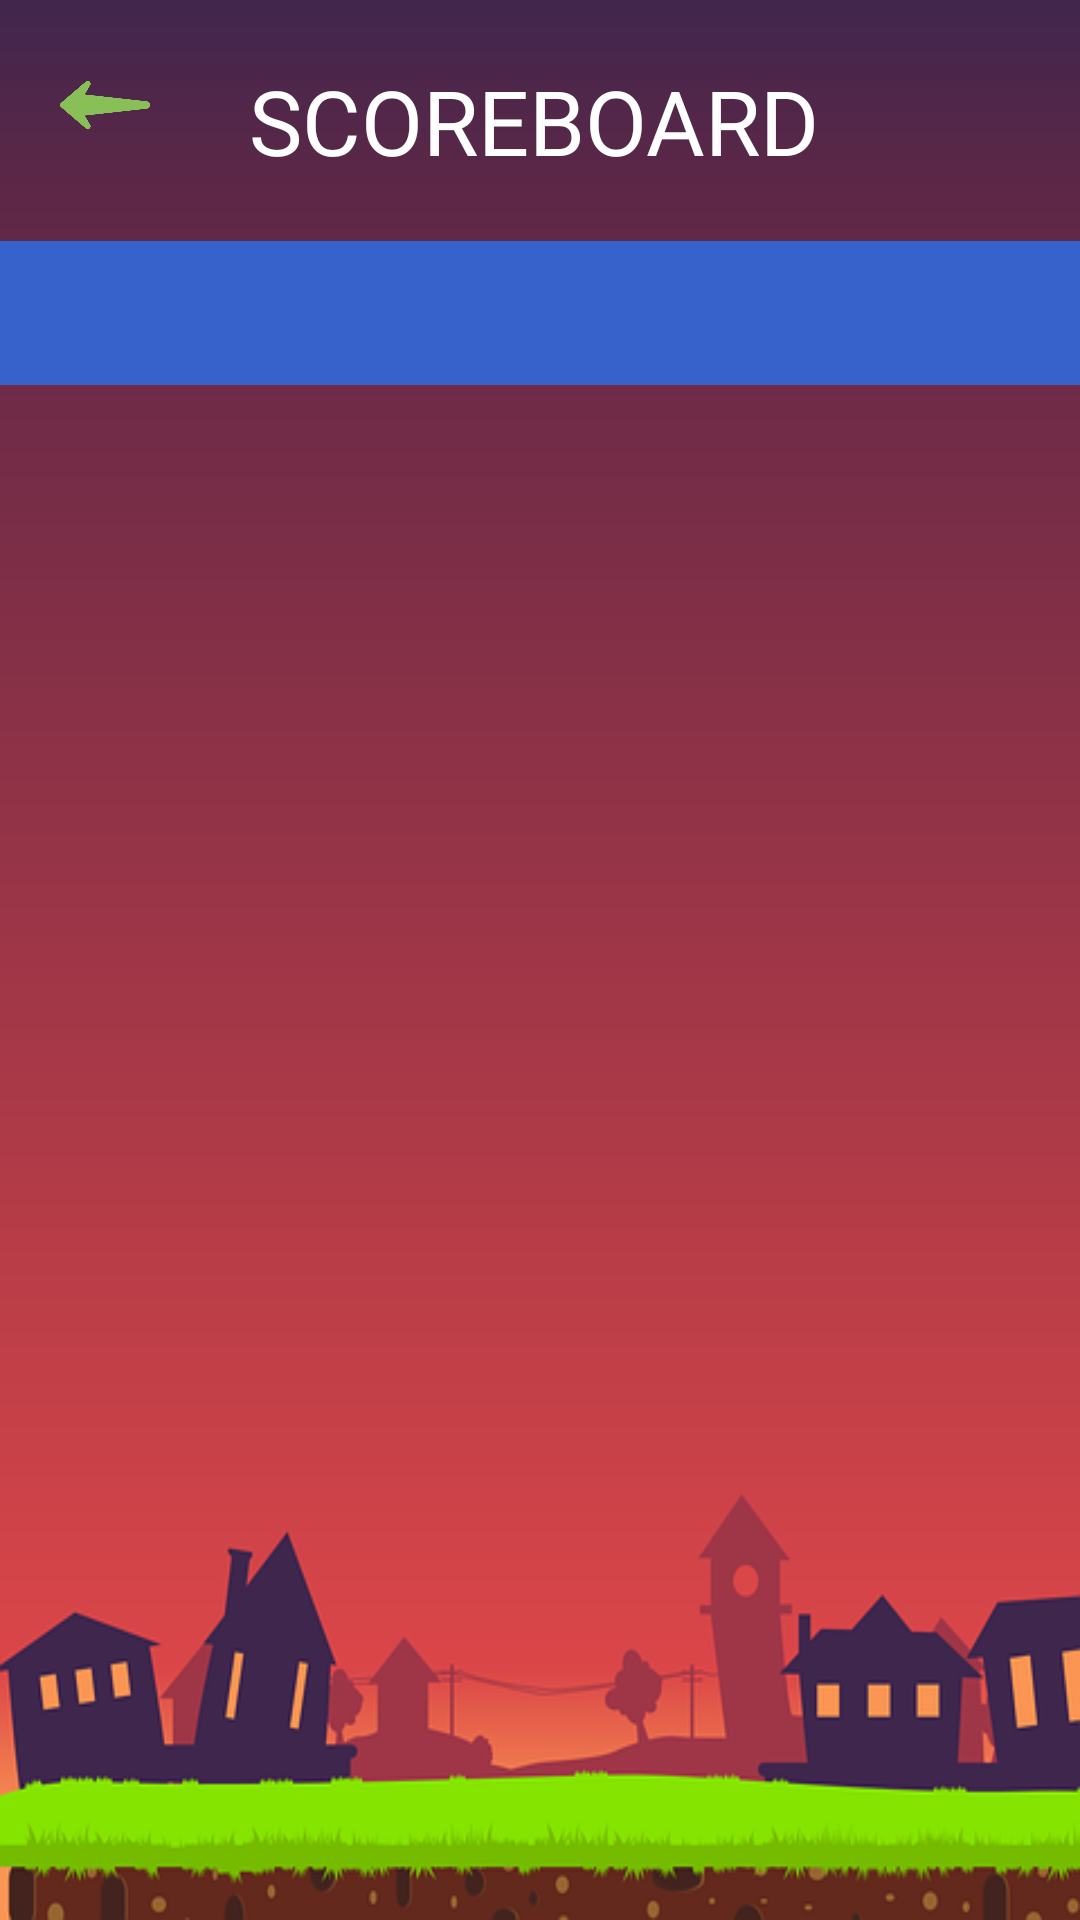

This screen was rendered from an Android layout file. Write that file and the resources it references.
<!-- AndroidManifest.xml: application theme Theme.GuessTheNumber -->
<!-- res/layout/activity_scoreboard_page.xml -->
<?xml version="1.0" encoding="utf-8"?>
<LinearLayout xmlns:android="http://schemas.android.com/apk/res/android"
    xmlns:app="http://schemas.android.com/apk/res-auto"
    xmlns:tools="http://schemas.android.com/tools"
    android:layout_width="match_parent"
    android:layout_height="match_parent"
    android:orientation="vertical"
    android:background="@drawable/bg"
    tools:context=".Scoreboard_Page">

    <LinearLayout
        android:layout_width="match_parent"
        android:layout_height="wrap_content"
        android:orientation="horizontal"
        android:layout_margin="20dp">

        <ImageView
            android:layout_width="30dp"
            android:layout_height="30dp"
            android:layout_weight="1"
            android:scaleType="fitStart"
            android:src="@drawable/arrow_back"
            android:onClick="go_back_game"
            />

        <TextView
            android:layout_width="wrap_content"
            android:layout_height="wrap_content"
            android:fontFamily="@font/promptfontfile"
            android:textColor="@color/white"
            android:scaleType="fitEnd"
            android:layout_weight="2"
            android:gravity="center_vertical"
            android:layout_gravity="center_vertical"
            android:textSize="30sp"
            android:text="SCOREBOARD"/>
    </LinearLayout>

    <com.google.android.material.tabs.TabLayout
        app:tabTextColor="@color/white"
        android:background="@drawable/tab_color_selector"
        android:id="@+id/tablayout"
        app:tabGravity="fill"
        app:tabIndicatorGravity="stretch"
        app:tabMode="fixed"
        android:fontFamily="@font/promptfontfile"
        android:textSize="15sp"
        app:tabTextAppearance="@style/defaultTabLayout"
        app:tabSelectedTextColor="@color/white"
        app:tabIndicatorColor="@drawable/tab_color_selector"
        android:layout_width="match_parent"
        android:layout_height="wrap_content"/>

    <androidx.viewpager2.widget.ViewPager2
        android:id="@+id/viewpager"
        android:layout_width="match_parent"
        android:layout_height="match_parent"/>

</LinearLayout>
<!-- resources referenced by this layout -->
<resources>
  <color name="white">#FFFFFFFF</color>
  <!-- drawable arrow_back: png bitmap (drawable-v24, 6771 bytes) -->
  <!-- drawable bg: jpg bitmap (drawable-v24, 30580 bytes) -->
  <!-- drawable tab_color_selector (drawable) -->
  <?xml version="1.0" encoding="utf-8"?>
  <selector xmlns:android="http://schemas.android.com/apk/res/android">
      <item android:color="@color/lightblue" android:drawable="@color/lightblue" android:state_selected="true"/>
      <item android:color="@color/darkblue" android:drawable="@color/darkblue"/>
  </selector>
  <style name="defaultTabLayout" parent="@android:style/TextAppearance.Small">
          <item name="android:fontFamily">@font/promptfontfile</item>
      </style>
  <style name="Theme.GuessTheNumber" parent="Theme.MaterialComponents.DayNight.NoActionBar">
          
          <item name="colorPrimary">@color/purple_500</item>
          <item name="colorPrimaryVariant">@color/purple_700</item>
          <item name="colorOnPrimary">@color/white</item>
          
          <item name="colorSecondary">@color/teal_200</item>
          <item name="colorSecondaryVariant">@color/teal_700</item>
          <item name="colorOnSecondary">@color/black</item>
          
          <item name="android:statusBarColor">?attr/colorPrimaryVariant</item>
          
      </style>
  <color name="lightblue">#4972c7</color>
  <color name="darkblue">#3762cc</color>
  <color name="purple_500">#FF6200EE</color>
  <color name="purple_700">#FF3700B3</color>
  <color name="teal_200">#FF03DAC5</color>
  <color name="teal_700">#FF018786</color>
  <color name="black">#FF000000</color>
</resources>
